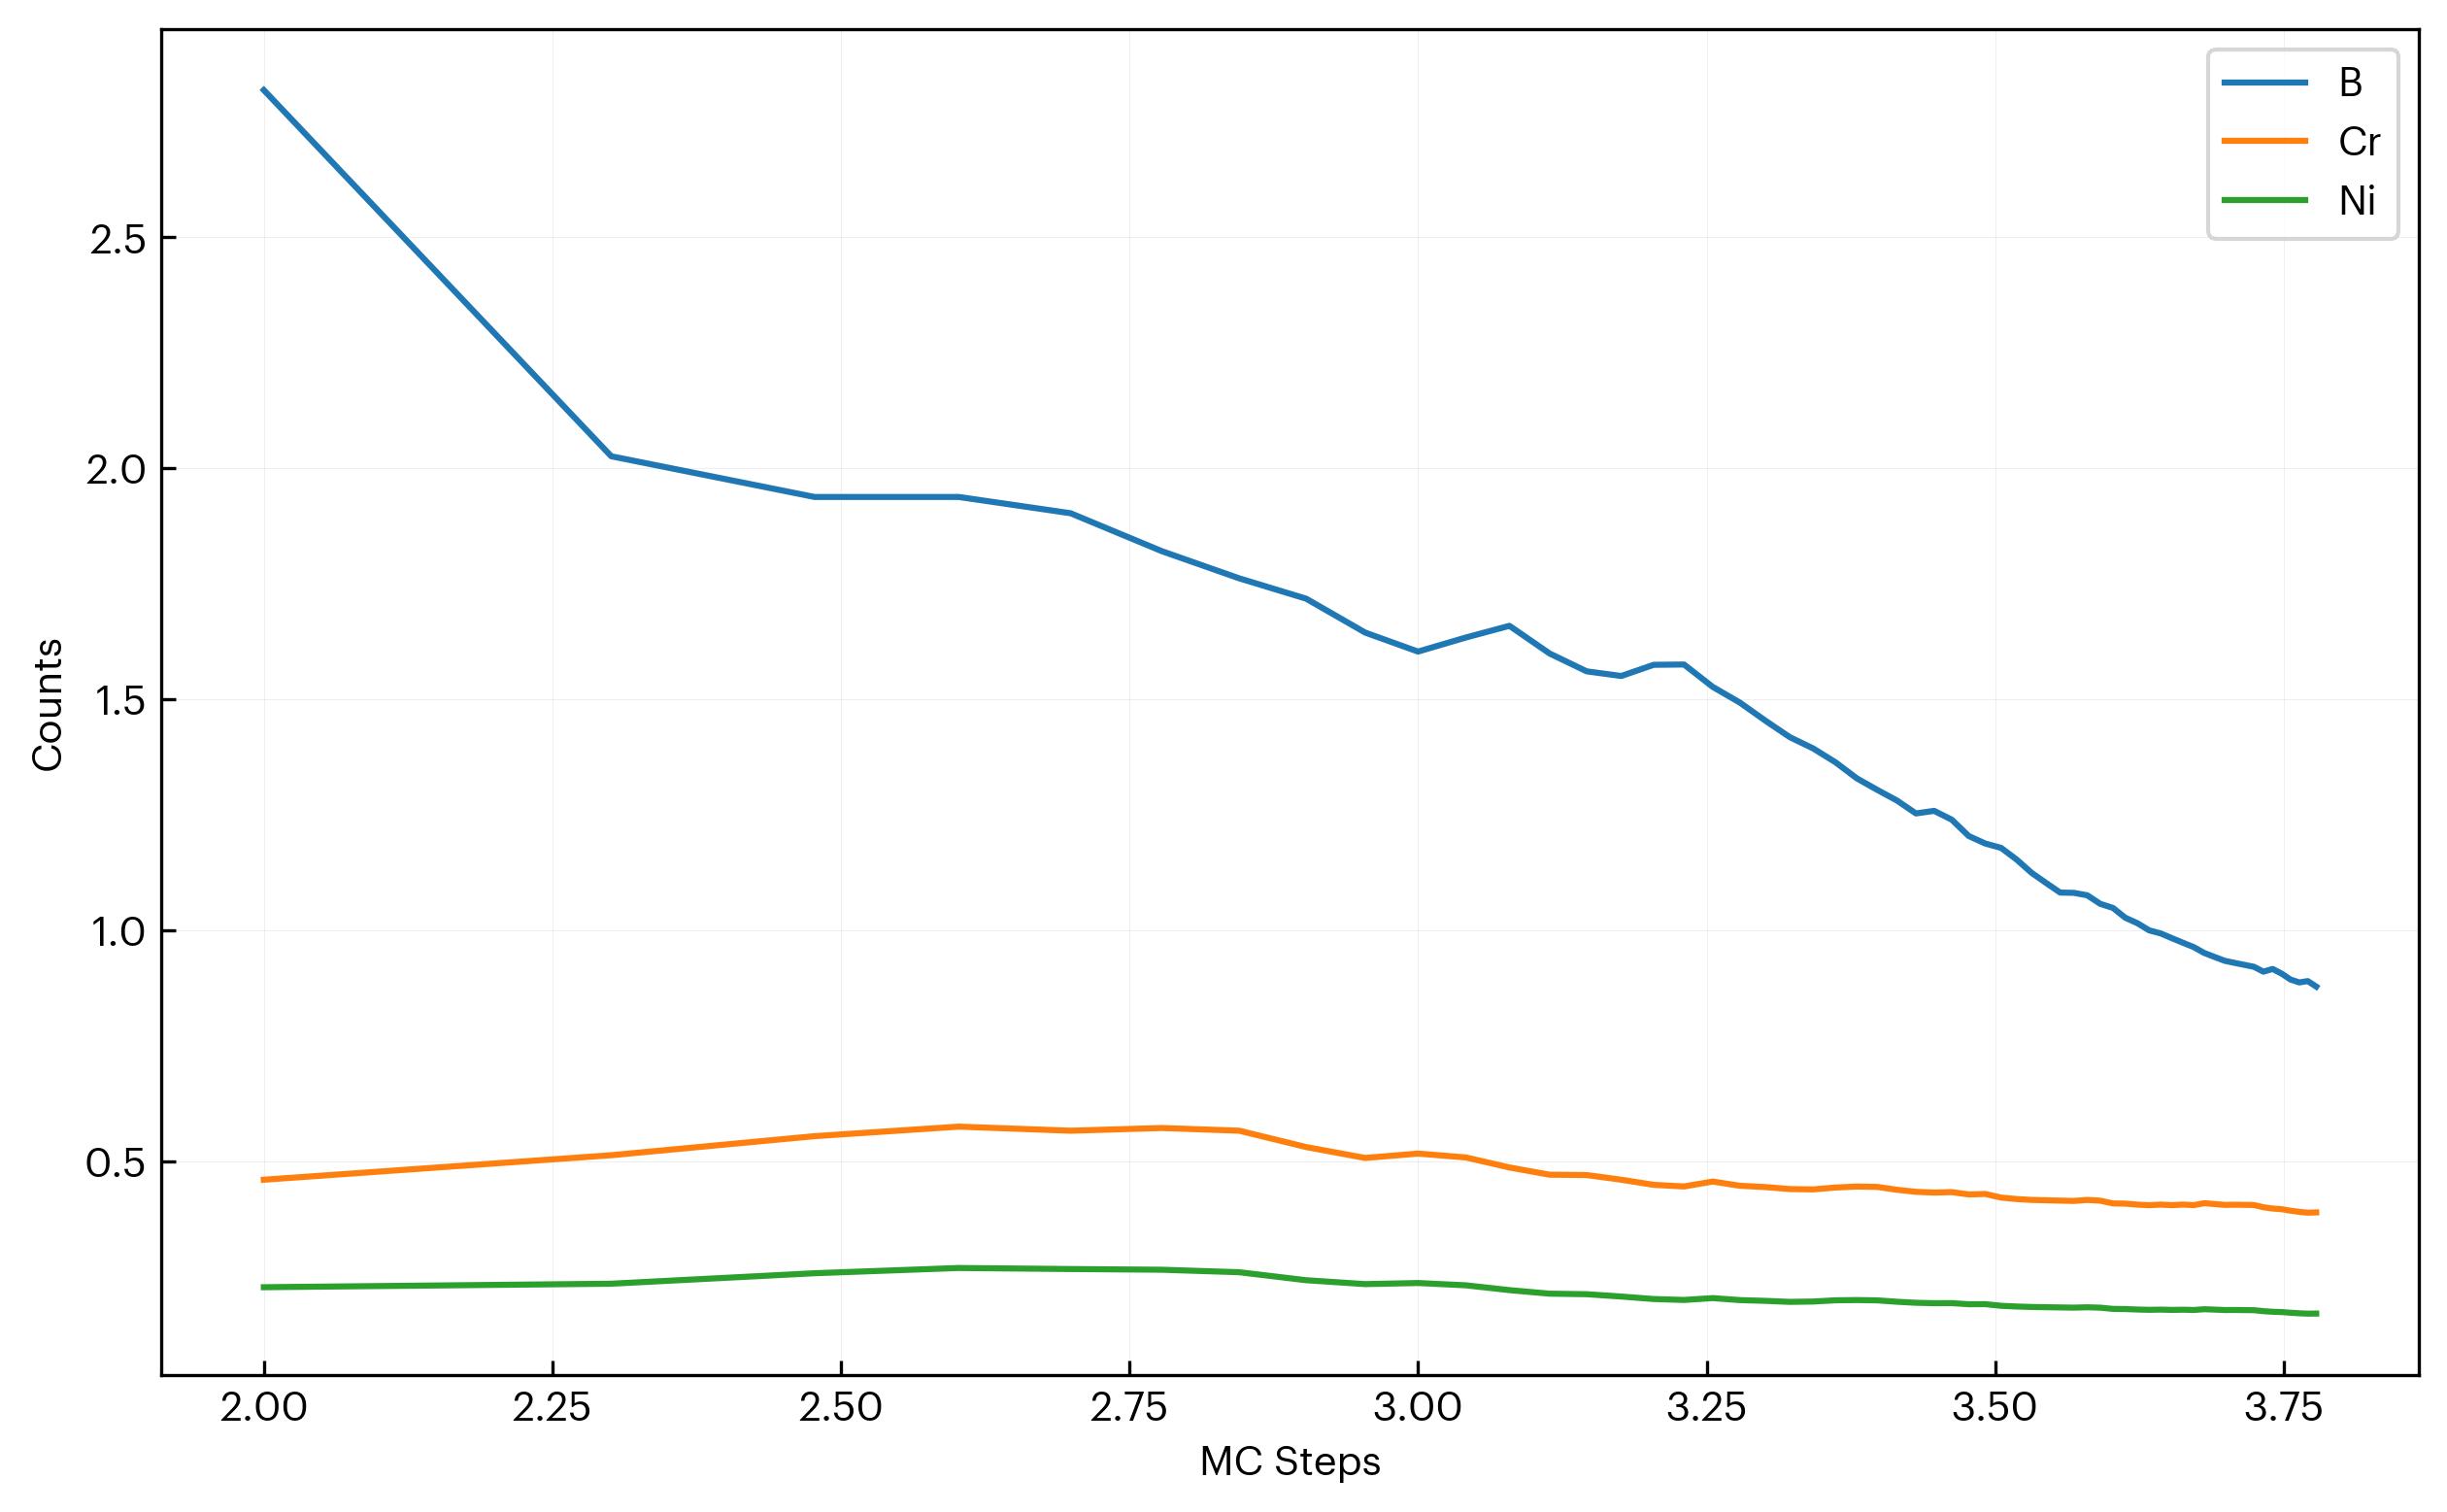

The table this chart was drawn from, first rows:
step, B, Cr, Ni
100, 2.818, 0.4598, 0.2271
200, 2.026, 0.5128, 0.2347
300, 1.938, 0.5541, 0.2574
400, 1.938, 0.5747, 0.2687
500, 1.902, 0.5659, 0.2665
600, 1.82, 0.5718, 0.265
700, 1.762, 0.5659, 0.2596
800, 1.718, 0.5305, 0.2422
900, 1.644, 0.5069, 0.2338
1000, 1.603, 0.5164, 0.2362
1100, 1.633, 0.508, 0.2312
1200, 1.659, 0.4863, 0.2208
1300, 1.599, 0.4707, 0.2131
1400, 1.56, 0.4699, 0.212
1500, 1.55, 0.4598, 0.2069
1600, 1.574, 0.4487, 0.2016
1700, 1.575, 0.4452, 0.1995
1800, 1.527, 0.4558, 0.2036
1900, 1.493, 0.4467, 0.1992
2000, 1.453, 0.4439, 0.1976
2100, 1.418, 0.4396, 0.1954
2200, 1.393, 0.4389, 0.1961
2300, 1.363, 0.4429, 0.1988
2400, 1.328, 0.445, 0.1993
2500, 1.304, 0.4442, 0.1986
2600, 1.281, 0.438, 0.1957
2700, 1.253, 0.4336, 0.1935
2800, 1.258, 0.432, 0.1925
2900, 1.239, 0.4329, 0.1926
3000, 1.204, 0.4279, 0.1903
3100, 1.188, 0.429, 0.1905
3200, 1.178, 0.4211, 0.1869
3300, 1.153, 0.418, 0.1854
3400, 1.124, 0.4161, 0.1844
3500, 1.102, 0.4153, 0.1838
3600, 1.081, 0.4146, 0.1834
3700, 1.081, 0.4139, 0.1829
3800, 1.075, 0.416, 0.1837
3900, 1.057, 0.4144, 0.1829
4000, 1.048, 0.4085, 0.1802
4100, 1.027, 0.408, 0.1798
4200, 1.015, 0.4059, 0.1788
4300, 0.9996, 0.4047, 0.1782
4400, 0.9929, 0.4059, 0.1786
4500, 0.9825, 0.4048, 0.178
4600, 0.9727, 0.4059, 0.1784
4700, 0.9632, 0.4048, 0.1778
4800, 0.9505, 0.4089, 0.1795
4900, 0.9419, 0.4071, 0.1786
5000, 0.9336, 0.4053, 0.1777
5100, 0.9291, 0.4057, 0.1778
5200, 0.9248, 0.4054, 0.1776
5300, 0.9207, 0.405, 0.1774
5400, 0.9101, 0.4002, 0.1752
5500, 0.916, 0.3974, 0.174
5600, 0.9059, 0.396, 0.1733
5700, 0.8931, 0.3928, 0.1719
5800, 0.8868, 0.3903, 0.1707
5900, 0.8897, 0.3884, 0.1699
6000, 0.8778, 0.389, 0.1701
